Run: headless pygame with SDL's dummy video driver; simulated clock (each Clock.tick advances the game by its frame time, no real sleeping); random seed 0; keys injected as events and as key.get_pressed() state; no mouse input; restart key R tapped at the start of phases 3 and 4.
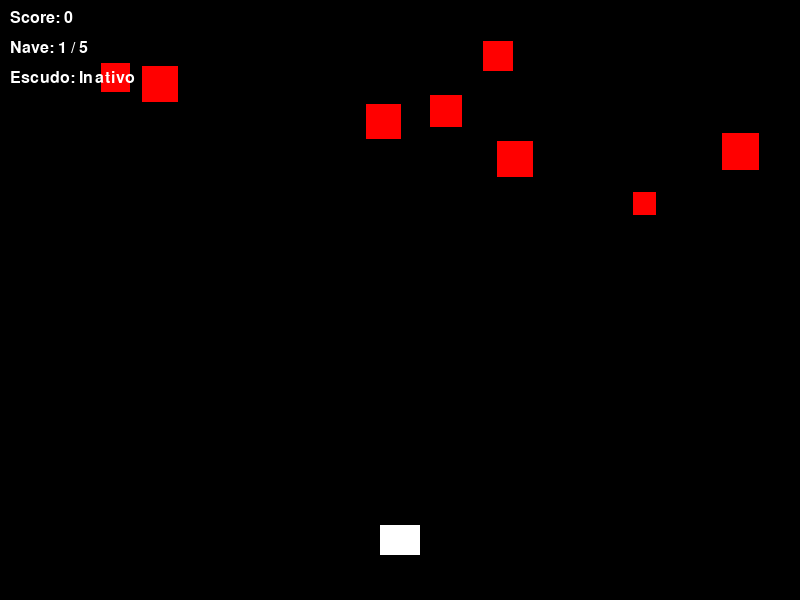
Frame 1 of 4 · flips 1–60 · no input
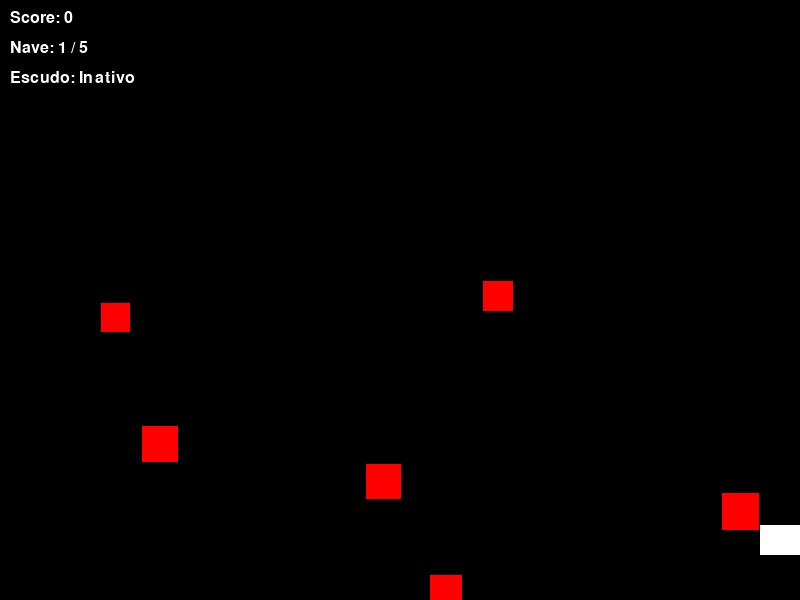
Frame 2 of 4 · flips 61–180 · tapped SPACE, RETURN · held RIGHT (→), D
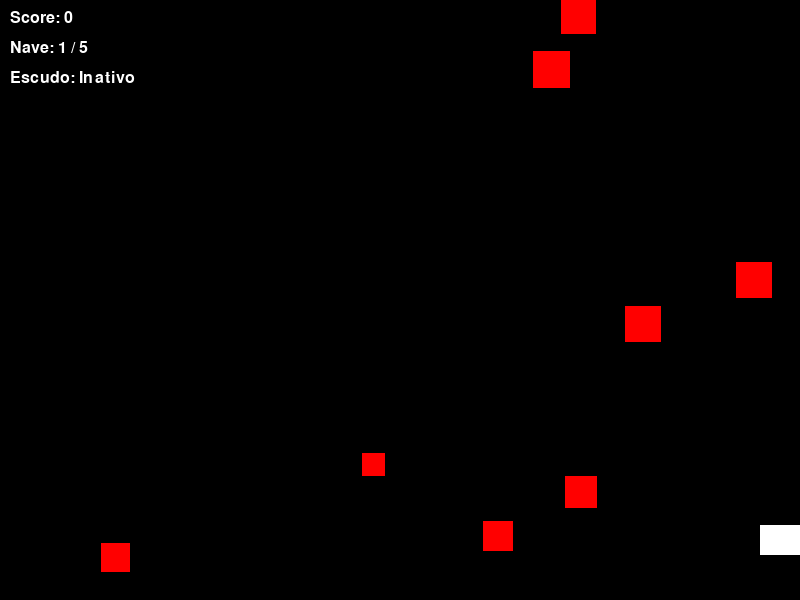
Frame 3 of 4 · flips 181–300 · tapped R · held DOWN (↓), S
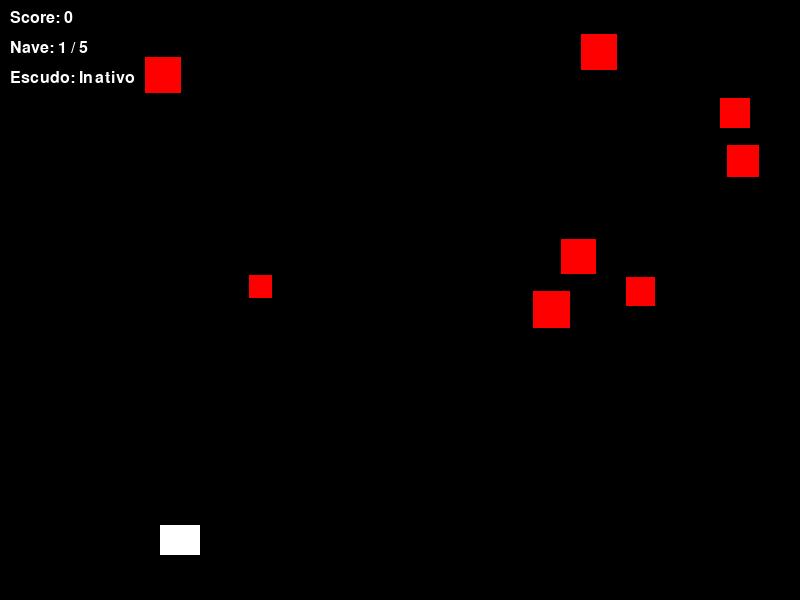
Frame 4 of 4 · flips 301–420 · tapped R · held LEFT (←), A, UP (↑), W

The pygame program that drew these frames:

import pygame
import random
import sys

pygame.init()

WIDTH, HEIGHT = 800, 600
screen = pygame.display.set_mode((WIDTH, HEIGHT))
pygame.display.set_caption("Jogo de Naves com Upgrades")

clock = pygame.time.Clock()
FPS = 60

WHITE = (255, 255, 255)
RED = (255, 0, 0)
BLUE = (0, 100, 255)
GREEN = (0, 255, 0)
YELLOW = (255, 255, 0)
PURPLE = (160, 32, 240)
BLACK = (0, 0, 0)

font = pygame.font.SysFont("Arial", 24)

class Player(pygame.sprite.Sprite):
    def __init__(self):
        super().__init__()
        self.nave_tipo = 1
        self.images = {
            1: self.create_image(40, 30, WHITE),
            2: self.create_image(45, 35, BLUE),
            3: self.create_image(50, 40, GREEN),
            4: self.create_image(55, 45, YELLOW),
            5: self.create_image(60, 50, PURPLE),
        }
        self.image = self.images[self.nave_tipo]
        self.rect = self.image.get_rect(center=(WIDTH // 2, HEIGHT - 60))
        self.speed = 5
        self.last_shot = 0
        self.shoot_delay = 400
        self.shield = False

    def create_image(self, w, h, color):
        image = pygame.Surface((w, h))
        image.fill(color)
        return image

    def update(self, keys=None):
        if keys:
            if keys[pygame.K_LEFT] and self.rect.left > 0:
                self.rect.x -= self.speed
            if keys[pygame.K_RIGHT] and self.rect.right < WIDTH:
                self.rect.x += self.speed

    def shoot(self):
        now = pygame.time.get_ticks()
        if now - self.last_shot > self.shoot_delay:
            self.last_shot = now
            bullets = []
            if self.nave_tipo == 1:
                bullets.append(Bullet(self.rect.centerx, self.rect.top, -10, 0))
            elif self.nave_tipo == 2:
                bullets.append(Bullet(self.rect.centerx - 10, self.rect.top, -10, -1))
                bullets.append(Bullet(self.rect.centerx + 10, self.rect.top, -10, 1))
            elif self.nave_tipo == 3:
                bullets.append(Bullet(self.rect.centerx, self.rect.top, -10, 0))
                bullets.append(Bullet(self.rect.centerx - 15, self.rect.top, -10, -1))
                bullets.append(Bullet(self.rect.centerx + 15, self.rect.top, -10, 1))
            elif self.nave_tipo == 4:
                bullets.append(Bullet(self.rect.centerx, self.rect.top, -15, 0))
                bullets.append(Bullet(self.rect.centerx - 15, self.rect.top, -10, -1))
                bullets.append(Bullet(self.rect.centerx + 15, self.rect.top, -10, 1))
            elif self.nave_tipo == 5:
                bullets.append(Bullet(self.rect.centerx - 10, self.rect.top, -18, -1))
                bullets.append(Bullet(self.rect.centerx + 10, self.rect.top, -18, 1))
                bullets.append(Bullet(self.rect.centerx, self.rect.top, -18, 0))

            for b in bullets:
                all_sprites.add(b)
                bullets_group.add(b)

    def upgrade_nave(self):
        if self.nave_tipo < 5:
            self.nave_tipo += 1
            self.image = self.images[self.nave_tipo]
            self.rect = self.image.get_rect(center=self.rect.center)
            if self.nave_tipo == 2:
                self.speed = 7
            elif self.nave_tipo == 3:
                self.speed = 7
                self.shoot_delay = 350
            elif self.nave_tipo == 4:
                self.speed = 8
                self.shoot_delay = 300
                self.shield = True
            elif self.nave_tipo == 5:
                self.speed = 9
                self.shoot_delay = 250
                self.shield = True

class Bullet(pygame.sprite.Sprite):
    def __init__(self, x, y, speedy, speedx):
        super().__init__()
        self.image = pygame.Surface((5, 15))
        self.image.fill(YELLOW)
        self.rect = self.image.get_rect(center=(x, y))
        self.speedy = speedy
        self.speedx = speedx

    def update(self):
        self.rect.y += self.speedy
        self.rect.x += self.speedx
        if self.rect.bottom < 0 or self.rect.left > WIDTH or self.rect.right < 0:
            self.kill()

class Enemy(pygame.sprite.Sprite):
    def __init__(self):
        super().__init__()
        size = random.randint(20, 40)
        self.image = pygame.Surface((size, size))
        self.image.fill(RED)
        self.rect = self.image.get_rect()
        self.rect.x = random.randint(0, WIDTH - self.rect.width)
        self.rect.y = random.randint(-150, -40)
        self.speedy = random.randint(2, 5)
        self.hp = size // 10

    def update(self):
        self.rect.y += self.speedy
        if self.rect.top > HEIGHT:
            self.rect.x = random.randint(0, WIDTH - self.rect.width)
            self.rect.y = random.randint(-150, -40)
            self.speedy = random.randint(2, 5)
            self.hp = self.rect.width // 10

all_sprites = pygame.sprite.Group()
enemies_group = pygame.sprite.Group()
bullets_group = pygame.sprite.Group()

player = Player()
all_sprites.add(player)

for _ in range(8):
    enemy = Enemy()
    all_sprites.add(enemy)
    enemies_group.add(enemy)

score = 0
MAX_SCORE = 200000
next_upgrade_score = 50000

running = True
game_over = False

while running:
    clock.tick(FPS)
    for event in pygame.event.get():
        if event.type == pygame.QUIT:
            running = False

    if not game_over:
        keys = pygame.key.get_pressed()
        player.update(keys)
        if keys[pygame.K_SPACE]:
            player.shoot()

        all_sprites.update()  # OK, não precisa de keys aqui porque update de player aceita keys=None

        hits = pygame.sprite.groupcollide(enemies_group, bullets_group, False, True)
        for enemy, bullets_hit in hits.items():
            for _ in bullets_hit:
                enemy.hp -= 1
            if enemy.hp <= 0:
                enemy.kill()
                score += 1000
                new_enemy = Enemy()
                all_sprites.add(new_enemy)
                enemies_group.add(new_enemy)

        hits_player = pygame.sprite.spritecollide(player, enemies_group, True)
        if hits_player:
            if player.shield:
                for enemy in hits_player:
                    enemy.kill()
                    new_enemy = Enemy()
                    all_sprites.add(new_enemy)
                    enemies_group.add(new_enemy)
                player.shield = False
            else:
                game_over = True

        if score >= next_upgrade_score and player.nave_tipo < 5:
            player.upgrade_nave()
            next_upgrade_score += 50000

        if score >= MAX_SCORE:
            game_over = True

    screen.fill(BLACK)
    all_sprites.draw(screen)

    score_text = font.render(f"Score: {score}", True, WHITE)
    nave_text = font.render(f"Nave: {player.nave_tipo} / 5", True, WHITE)
    shield_text = font.render(f"Escudo: {'Ativo' if player.shield else 'Inativo'}", True, WHITE)
    screen.blit(score_text, (10, 10))
    screen.blit(nave_text, (10, 40))
    screen.blit(shield_text, (10, 70))

    if game_over:
        msg = "VOCÊ VENCEU!" if score >= MAX_SCORE else "GAME OVER! Aperte R para reiniciar."
        msg_surface = font.render(msg, True, RED)
        screen.blit(msg_surface, (WIDTH // 2 - msg_surface.get_width() // 2, HEIGHT // 2))
        keys = pygame.key.get_pressed()
        if keys[pygame.K_r]:
            # Resetar o jogo
            score = 0
            next_upgrade_score = 50000
            game_over = False
            player = Player()
            all_sprites.empty()
            enemies_group.empty()
            bullets_group.empty()
            all_sprites.add(player)
            for _ in range(8):
                enemy = Enemy()
                all_sprites.add(enemy)
                enemies_group.add(enemy)

    pygame.display.flip()

pygame.quit()
sys.exit()
